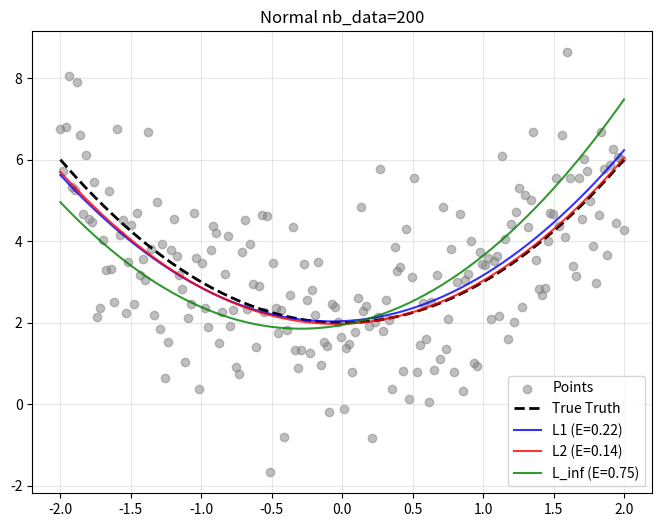
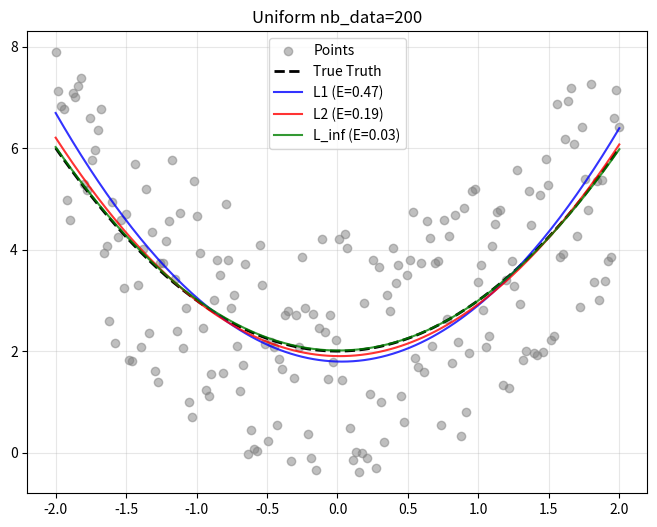
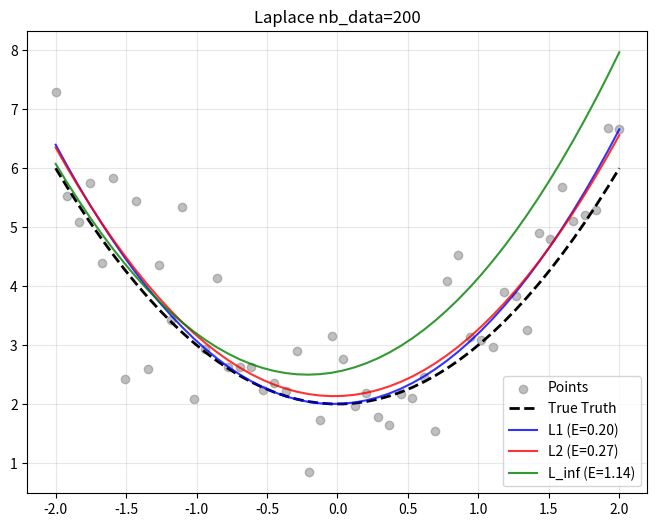

Recreate these plots in Python, in order.
import numpy as np
import matplotlib.pyplot as plt
from scipy.optimize import minimize

np.random.seed(42)
true_params=np.array([1,0,2])
NB_Data=200

def calculateY(x,params):
    a,b,c=params
    # f(x)=ax^2+bx+c
    return a*x**2+b*x+c

def generate_normal_data(true_params,NB_Data):
    x = np.linspace(-2, 2, NB_Data)
    y_true=calculateY(x,true_params)
    noise=np.random.normal(0,1.5,size=len(x))
    y=y_true+noise
    return x,y,y_true


def generate_uniform_data(true_params,NB_Data):
    x = np.linspace(-2, 2, NB_Data)
    y_true=calculateY(x,true_params)
    noise=np.random.uniform(-2.5,2.5,size=len(x))
    y=y_true+noise
    return x,y,y_true

def generate_laplace_data(true_params):
    x = np.linspace(-2, 2, 50)
    y_true = calculateY(x, true_params)
    noise = np.random.laplace(0, 0.5, size=len(x))
    y = y_true + noise
    return x, y, y_true

def loss_l1(params,x,y):
    y_guess=calculateY(x,params)
    return np.sum(np.abs(y-y_guess))

def loss_l2(params,x,y):
    y_guess=calculateY(x,params)
    return np.sum((y-y_guess)**2)

def loss_l_inf(params,x,y):
    y_guess=calculateY(x,params)
    return np.max(np.abs(y-y_guess))

def experiment(data_type,ax,NB_Data):
    if data_type=="Uniform":
        x,y,y_true=generate_uniform_data(true_params,NB_Data)
        title = "Uniform"
    elif data_type == "Laplace":
        x, y, y_true = generate_laplace_data(true_params)
        title= "Laplace"
    else:
        x,y,y_true=generate_normal_data(true_params,NB_Data)
        title = "Normal"
    initial = [1,1,1]
    res_l1 = minimize(loss_l1, initial, args=(x, y), method='Nelder-Mead')
    res_l2 = minimize(loss_l2, initial, args=(x, y), method='Nelder-Mead')
    res_l_inf = minimize(loss_l_inf, initial, args=(x, y), method='Nelder-Mead')

    e_l1 = np.sum(np.abs(true_params - res_l1.x))
    e_l2 = np.sum(np.abs(true_params - res_l2.x))
    e_l_inf = np.sum(np.abs(true_params - res_l_inf.x))
    ax.set_title(title + " nb_data=" + str(NB_Data))

    ax.scatter(x, y, color='gray', alpha=0.5, label='Points')
    ax.plot(x, y_true, 'k--', linewidth=2, label='True Truth ')
    
    ax.plot(x, calculateY(x, res_l1.x), 'b-', alpha=0.8, label=f'L1 (E={e_l1:.2f})')
    ax.plot(x, calculateY(x, res_l2.x), 'r-', alpha=0.8, label=f'L2 (E={e_l2:.2f})')
    ax.plot(x, calculateY(x, res_l_inf.x), 'g-', alpha=0.8, label=f'L_inf (E={e_l_inf:.2f})')


    ax.legend()
    ax.grid(True, alpha=0.3)
    
    return {
        "L1_Error": e_l1,
        "L2_Error": e_l2,
        "L_inf_Error": e_l_inf
    }


plt.figure(figsize=(8, 6)) 
ax1 = plt.gca() 
res_normal = experiment('Normal', ax1, NB_Data) 


plt.figure(figsize=(8, 6))
ax2 = plt.gca() 
res_uniform = experiment('Uniform', ax2, NB_Data) 

plt.figure(figsize=(8, 6))
ax3 = plt.gca()
res_laplace = experiment('Laplace', ax3, NB_Data)

print(f"Normal e_L1: {res_normal['L1_Error']:.4f},e_L2: {res_normal['L2_Error']:.4f},e_L_inf: {res_normal['L_inf_Error']:.4f}")
print(f"Uniform e_L1: {res_uniform['L1_Error']:.4f},e_L2: {res_uniform['L2_Error']:.4f},e_L_inf: {res_uniform['L_inf_Error']:.4f}")
print(f"Laplace e_L1: {res_laplace['L1_Error']:.4f},e_L2: {res_laplace['L2_Error']:.4f},e_L_inf: {res_laplace['L_inf_Error']:.4f}")

plt.show()
